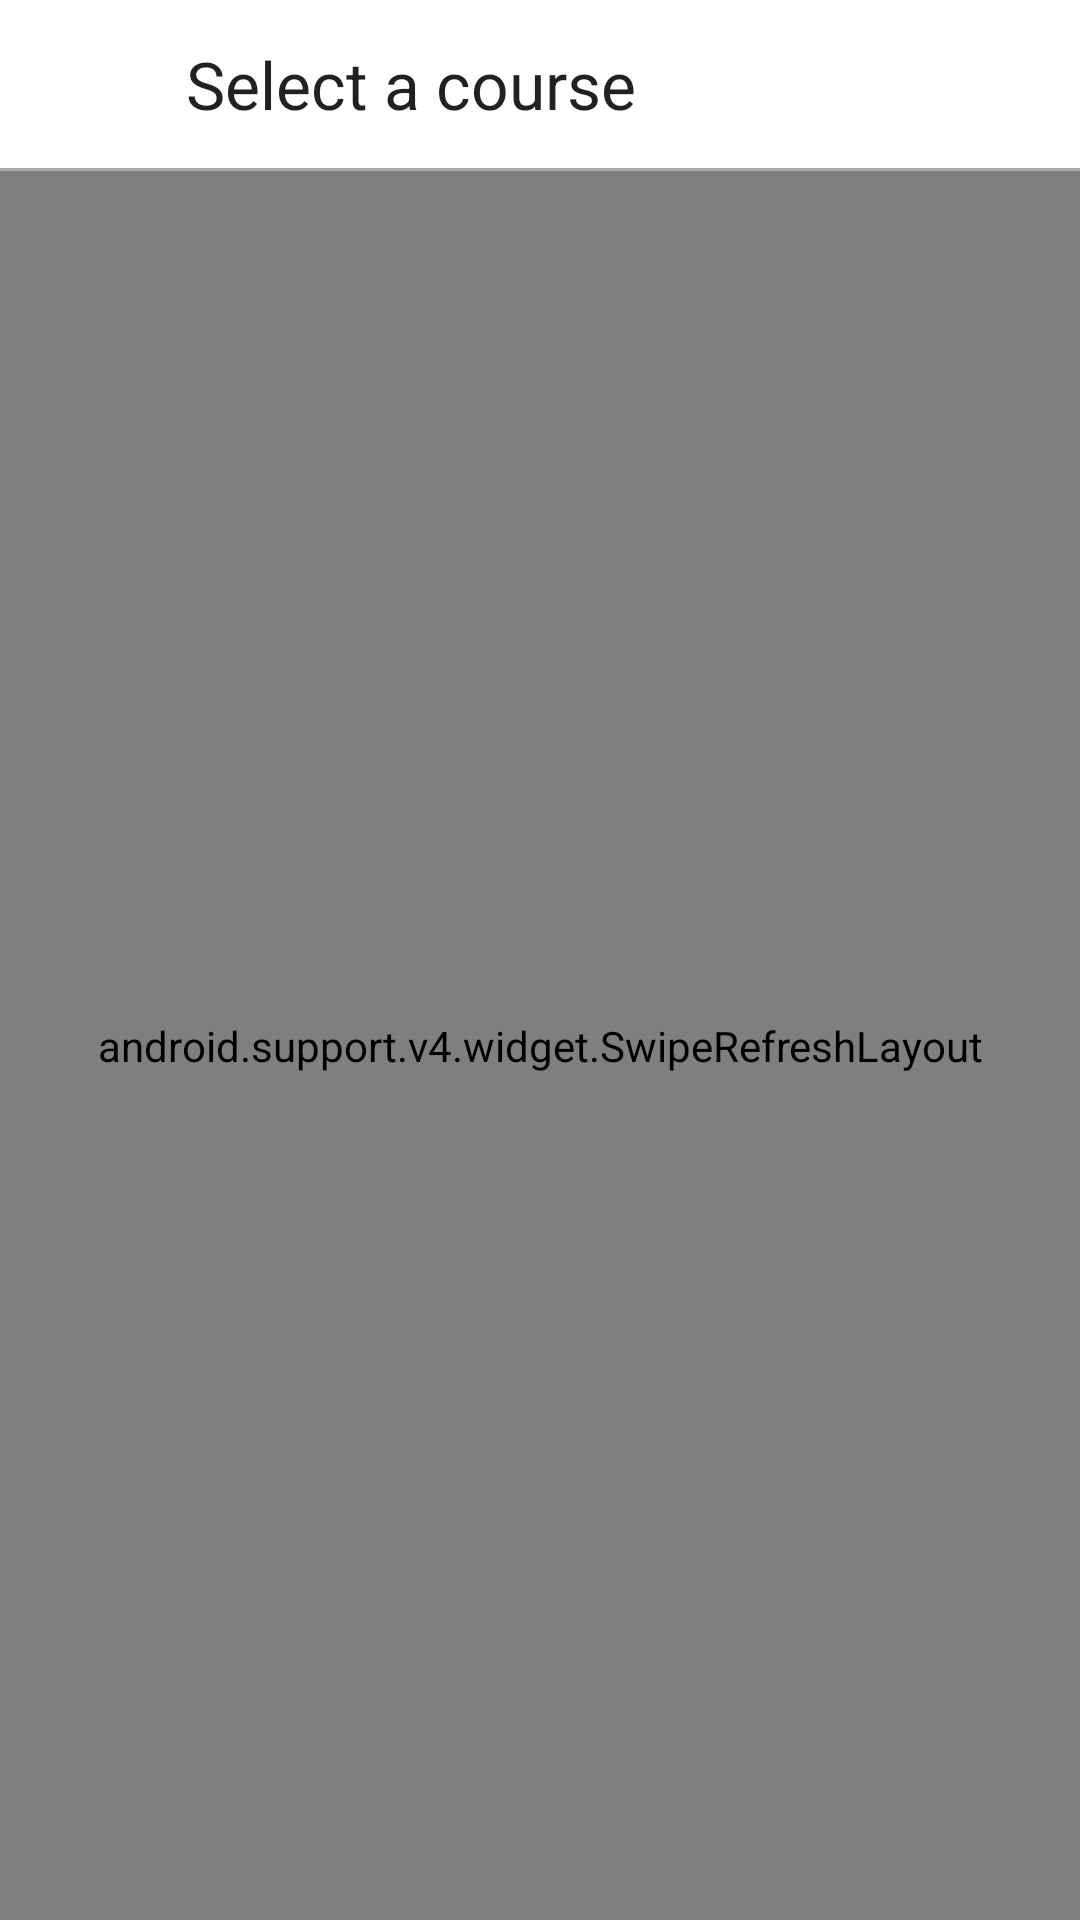

Produce the Android XML layout that renders to this screen, including the resource entries it uses.
<!-- AndroidManifest.xml: application theme AppTheme -->
<!-- res/layout/fragment_courses.xml -->
<?xml version="1.0" encoding="utf-8"?>
<android.support.constraint.ConstraintLayout
    xmlns:android="http://schemas.android.com/apk/res/android"
    xmlns:app="http://schemas.android.com/apk/res-auto"
    xmlns:tools="http://schemas.android.com/tools"
    android:layout_width="match_parent"
    android:layout_height="match_parent"
    android:background="@android:color/white">

    <View
        android:id="@+id/viewSeparator"
        android:layout_width="0dp"
        android:layout_height="1dp"
        app:layout_constraintStart_toStartOf="parent"
        app:layout_constraintEnd_toEndOf="parent"
        app:layout_constraintTop_toTopOf="parent"
        android:background="@android:color/darker_gray"
        android:layout_marginTop="?android:attr/actionBarSize"/>

    <ImageView
        android:id="@+id/imgActionLeft"
        android:layout_width="0dp"
        android:layout_height="0dp"
        android:src="@drawable/ic_close"
        android:tint="@android:color/black"
        android:padding="12dp"
        app:layout_constraintBottom_toTopOf="@+id/viewSeparator"
        app:layout_constraintDimensionRatio="h,1:1"
        app:layout_constraintStart_toStartOf="parent"
        app:layout_constraintTop_toTopOf="parent"/>

    <TextView
        android:id="@+id/lblListTitle"
        android:layout_width="0dp"
        android:layout_height="wrap_content"
        android:layout_marginBottom="12dp"
        android:layout_marginEnd="12dp"
        android:layout_marginStart="6dp"
        android:layout_marginTop="12dp"
        android:text="@string/courses_lbl_title"
        app:layout_constraintBottom_toTopOf="@+id/viewSeparator"
        app:layout_constraintEnd_toEndOf="parent"
        app:layout_constraintStart_toEndOf="@+id/imgActionLeft"
        app:layout_constraintTop_toTopOf="parent"
        android:textAppearance="@style/TextAppearance.AppCompat.Large"/>

    <android.support.v4.widget.SwipeRefreshLayout
        android:id="@+id/refreshView"
        android:layout_width="0dp"
        android:layout_height="0dp"
        app:layout_constraintBottom_toBottomOf="parent"
        app:layout_constraintEnd_toEndOf="parent"
        app:layout_constraintStart_toStartOf="parent"
        app:layout_constraintTop_toBottomOf="@+id/viewSeparator">

        <android.support.v7.widget.RecyclerView
            android:id="@+id/rcvCourses"
            android:layout_width="match_parent"
            android:layout_height="match_parent"
            android:clipToPadding="false" />

    </android.support.v4.widget.SwipeRefreshLayout>

</android.support.constraint.ConstraintLayout>
<!-- resources referenced by this layout -->
<resources>
  <string name="courses_lbl_title">Select a course</string>
  <style name="AppTheme" parent="Theme.AppCompat.Light.DarkActionBar">
          
          <item name="colorPrimary">@color/colorPrimary</item>
          <item name="colorPrimaryDark">@color/colorPrimaryDark</item>
          <item name="colorAccent">@color/colorAccent</item>
      </style>
  <color name="colorPrimary">#494848</color>
  <color name="colorPrimaryDark">#494848</color>
  <color name="colorAccent">#494848</color>
</resources>
